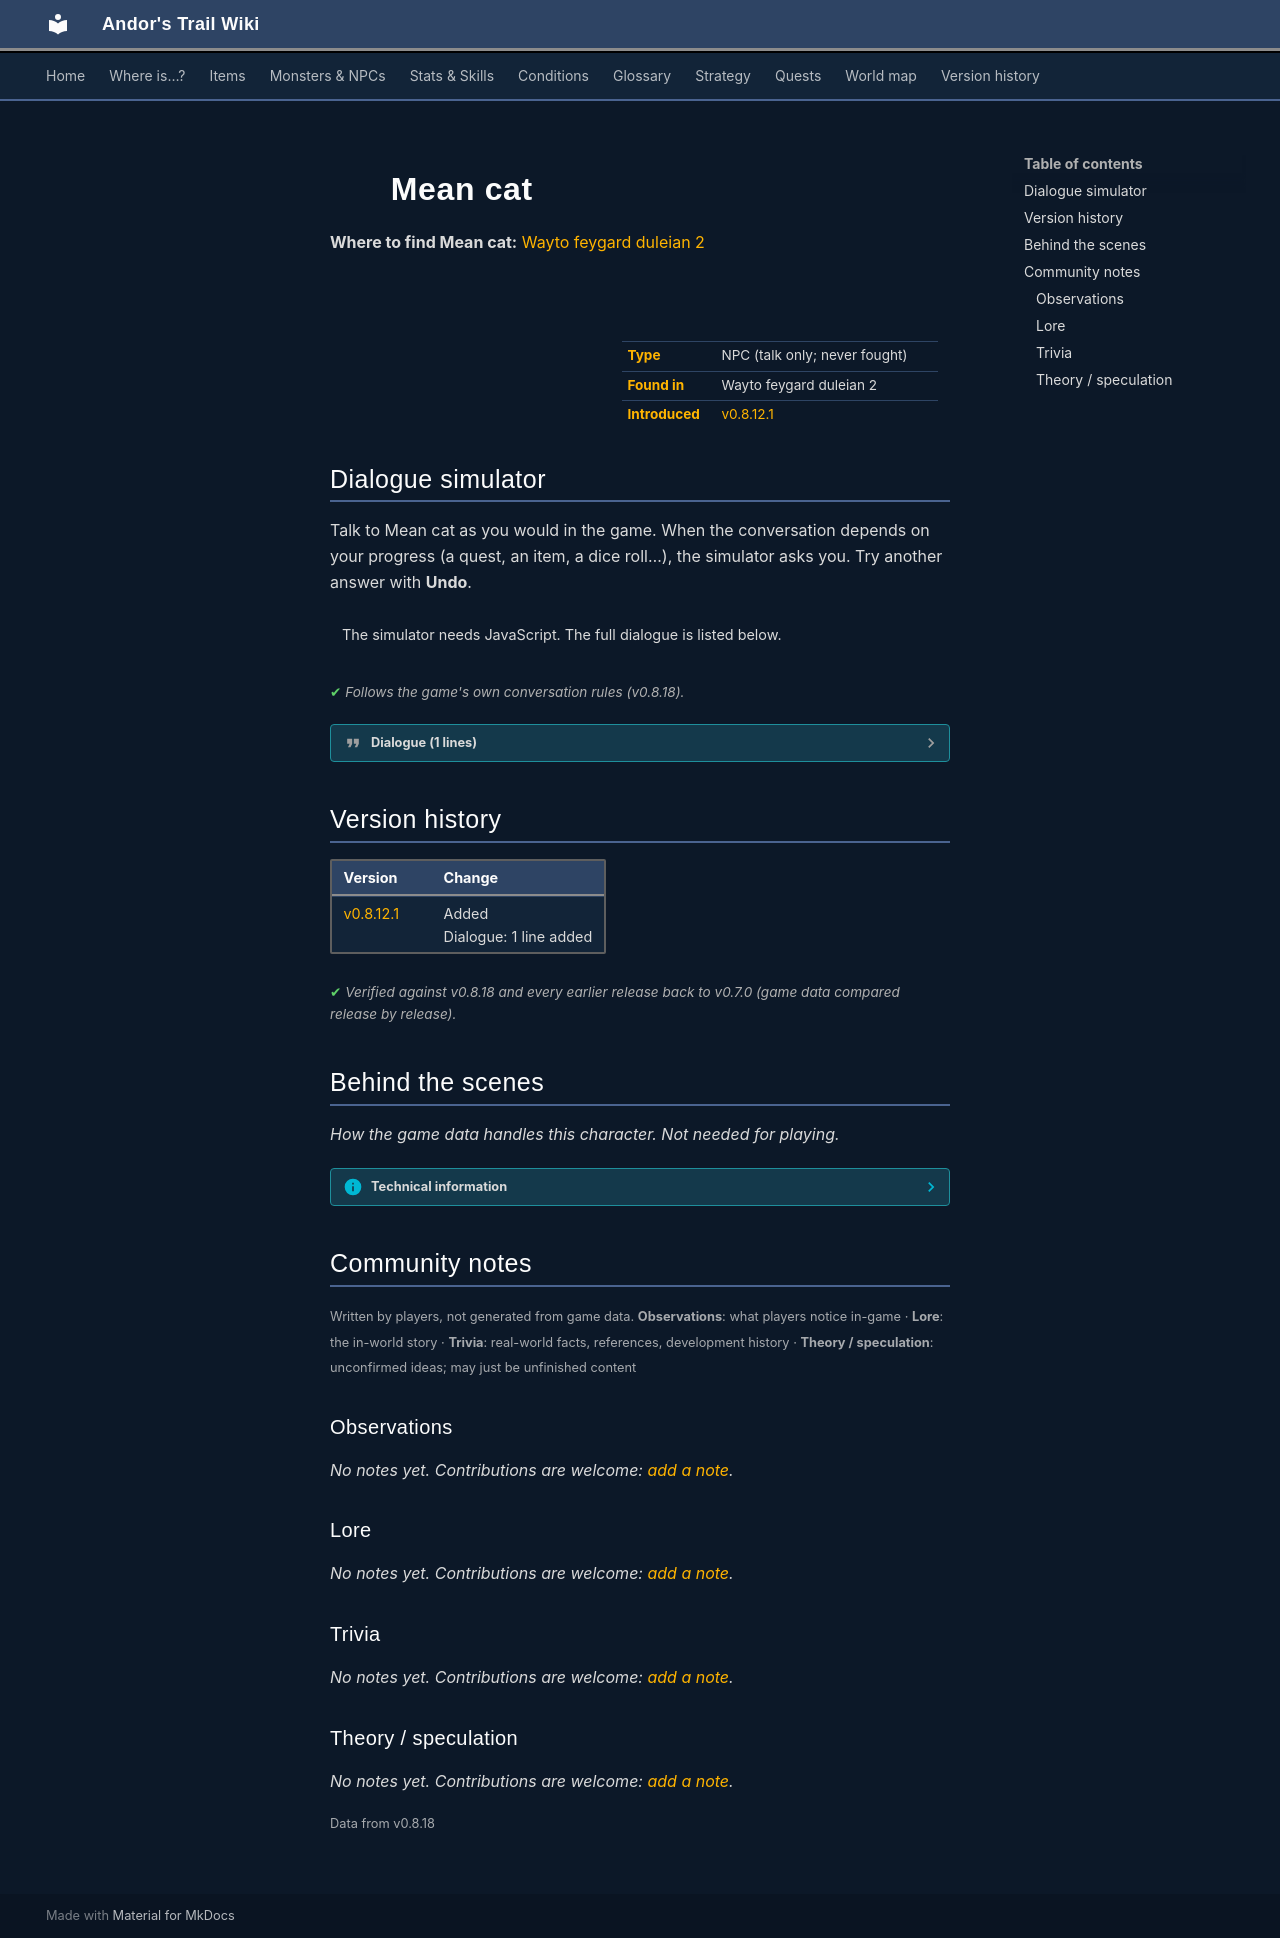

repository: asdfghjkl628/Andor-s-Trail-Wikiiii · page: monsters/rosmara_cat/index.html · generator: mkdocs

---
description: "Mean cat is a non-player character (NPC) in Andor's Trail, found in Wayto feygard duleian 2."
---

# ![](../assets/icons/monsters/monsters_cats_1.png){ .sprite } Mean cat

**Where to find Mean cat:** [Wayto feygard duleian 2](../maps/wayto_feygard_duleian_2.md#pin-npc-rosmara_cat)

<div class="infobox" markdown>

<p class="ib-img"><img class="sprite" src="../../assets/icons/monsters/monsters_cats_1.png" alt=""></p>

| | |
|---|---|
| **Type** | NPC (talk only; never fought) |
| **Found in** | Wayto feygard duleian 2 |
| **Introduced** | [v0.8.12.1](../versions/0.8.12.1.md) |

</div>

## Dialogue simulator

Talk to Mean cat as you would in the game. When the conversation depends on your progress (a quest, an item, a dice roll…), the simulator asks you. Try another answer with **Undo**.

<div class="dlg-sim" data-src="../../assets/dialogue/mean_cat.json" data-npc="Mean cat" markdown="0"><noscript>The simulator needs JavaScript. The full dialogue is listed below.</noscript></div>

<p class="verified">Follows the game's own conversation rules (v0.8.18).</p>

??? quote "Dialogue (1 lines)"

    *Exactly as in the game files. Each line appears once; links jump to where a choice leads.*

    <span id="d-mean_cat"></span>**`mean_cat`** Mean cat: “Hsss!”




## Version history

| Version | Change |
|---|---|
| [v0.8.12.1](../versions/0.8.12.1.md) | Added<br>Dialogue: 1 line added |

<p class="verified">Verified against v0.8.18 and every earlier release back to v0.7.0 (game data compared release by release).</p>


## Behind the scenes

*How the game data handles this character. Not needed for playing.*

??? info "Technical information"

    | | |
    |---|---|
    | Entry ID | `rosmara_cat` |
    | Type (wiki) | NPC |
    | Spawn group | `rosmara_cat` |
    | Loot table | – |
    | Conversation | `mean_cat` |
    | Faction | – |
    | Movement | – |
    | Icon | `monsters_cats:1` |
    | Defined in | `res/raw/monsterlist_feygard_1.json` |

    Raw data:

    ```json
    {
     "id": "rosmara_cat",
     "name": "Mean cat",
     "iconID": "monsters_cats:1",
     "phraseID": "mean_cat"
    }
    ```


## Community notes

<small>Written by players, not generated from game data. **Observations**: what players notice in-game · **Lore**: the in-world story · **Trivia**: real-world facts, references, development history · **Theory / speculation**: unconfirmed ideas; may just be unfinished content</small>

### Observations

*No notes yet. Contributions are welcome: [add a note](https://github.com/asdfghjkl628/Andor-s-Trail-Wikiiii/new/main/notes/monsters?filename=rosmara_cat.md&value=%23%23%20Observations%0A%0A%3C%21--%20what%20players%20notice%20in-game%20--%3E%0A%0A%23%23%20Lore%0A%0A%3C%21--%20the%20in-world%20story%20--%3E%0A%0A%23%23%20Trivia%0A%0A%3C%21--%20real-world%20facts%2C%20references%2C%20development%20history%20--%3E%0A%0A%23%23%20Theory%20/%20speculation%0A%0A%3C%21--%20unconfirmed%20ideas%3B%20may%20just%20be%20unfinished%20content%20--%3E%0A).*

### Lore

*No notes yet. Contributions are welcome: [add a note](https://github.com/asdfghjkl628/Andor-s-Trail-Wikiiii/new/main/notes/monsters?filename=rosmara_cat.md&value=%23%23%20Observations%0A%0A%3C%21--%20what%20players%20notice%20in-game%20--%3E%0A%0A%23%23%20Lore%0A%0A%3C%21--%20the%20in-world%20story%20--%3E%0A%0A%23%23%20Trivia%0A%0A%3C%21--%20real-world%20facts%2C%20references%2C%20development%20history%20--%3E%0A%0A%23%23%20Theory%20/%20speculation%0A%0A%3C%21--%20unconfirmed%20ideas%3B%20may%20just%20be%20unfinished%20content%20--%3E%0A).*

### Trivia

*No notes yet. Contributions are welcome: [add a note](https://github.com/asdfghjkl628/Andor-s-Trail-Wikiiii/new/main/notes/monsters?filename=rosmara_cat.md&value=%23%23%20Observations%0A%0A%3C%21--%20what%20players%20notice%20in-game%20--%3E%0A%0A%23%23%20Lore%0A%0A%3C%21--%20the%20in-world%20story%20--%3E%0A%0A%23%23%20Trivia%0A%0A%3C%21--%20real-world%20facts%2C%20references%2C%20development%20history%20--%3E%0A%0A%23%23%20Theory%20/%20speculation%0A%0A%3C%21--%20unconfirmed%20ideas%3B%20may%20just%20be%20unfinished%20content%20--%3E%0A).*

### Theory / speculation

*No notes yet. Contributions are welcome: [add a note](https://github.com/asdfghjkl628/Andor-s-Trail-Wikiiii/new/main/notes/monsters?filename=rosmara_cat.md&value=%23%23%20Observations%0A%0A%3C%21--%20what%20players%20notice%20in-game%20--%3E%0A%0A%23%23%20Lore%0A%0A%3C%21--%20the%20in-world%20story%20--%3E%0A%0A%23%23%20Trivia%0A%0A%3C%21--%20real-world%20facts%2C%20references%2C%20development%20history%20--%3E%0A%0A%23%23%20Theory%20/%20speculation%0A%0A%3C%21--%20unconfirmed%20ideas%3B%20may%20just%20be%20unfinished%20content%20--%3E%0A).*


<small>Data from v0.8.18</small>
